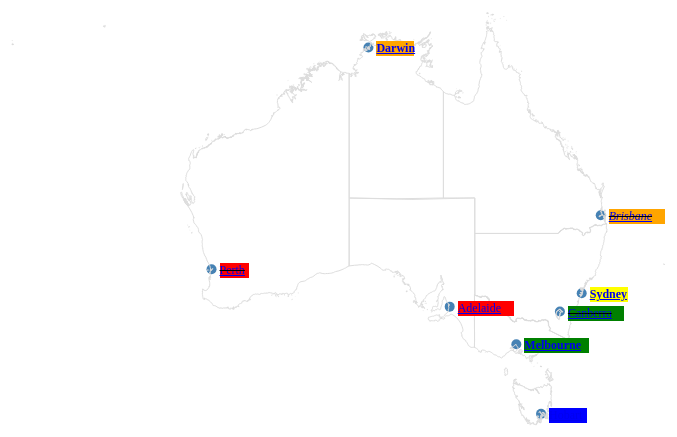
D3 v3 page, settled after 360 driven frames (6 s of simulated time); the page loaded 1 data file(s).



var width = 960,
    height = 500,
    label_text_size_px = 12;

var locations = [
{ name: "Sydney", lat: -33.873, lon: 151.206, css_class: "temperature_warm population_some still_exists", govt_site: "http://nsw.gov.au"},
{ name: "Canberra", lat: -35.308, lon: 149.124, css_class: "temperature_cool population_veryhot no_longer_exists", govt_site: "http://www.gov.au"},
{ name: "Darwin", lat: -12.462, lon: 130.841, css_class: "temperature_hot population_many still_exists", govt_site: "http://nt.gov.au"},
{ name: "Hobart", lat: -42.881, lon: 147.323, css_class: "temperature_cold population_none still_exists", govt_site: "http://tas.gov.au"},
{ name: "Perth", lat: -31.952, lon: 115.857, css_class: "temperature_veryhot population_few no_longer_exists", govt_site: "http://wa.gov.au"},
{ name: "Melbourne", lat: -37.814, lon: 144.963, css_class: "temperature_cool population_many still_exists", govt_site: "http://vic.gov.au"},
{ name: "Brisbane", lat: -27.471, lon: 153.023, css_class: "temperature_hot population_unknown no_longer_exists", govt_site: "http://qld.gov.au"},
{ name: "Adelaide", lat: -34.928, lon: 138.599, css_class: "temperature_veryhot population_few still_exists", govt_site: "http://sa.gov.au"}
];

var projection = d3.geo.mercator()
    .center([135, -26])
    .scale(600);

var path = d3.geo.path()
    .projection(projection);

// Set dimensions of SVG elemet
var svg = d3.select("svg")
    .attr("width", width)
    .attr("height", height);

// Drawings go in #art, and labels go in #labels
art = svg.select("#art");
labels = svg.select("#labels");

d3.json("../data/au-states-topo.json", function(error, data) {
  if (error) return console.error(error);
  art.selectAll("path")
      .data(topojson.feature(data, data.objects.austates).features)
    .enter().append("path")
      .attr("d", path)
      .attr("fill", "#fff")
      .attr("fill-opacity", 0)
      .attr("stroke", "#ddd")
});

var locationPoints = art.selectAll('circle').data(locations);
var locationLabels = labels.selectAll('foreignObject').data(locations);

locationPoints.enter()
  .append('circle')
  .attr('cx', function(d) {return projection([d.lon, d.lat])[0]})
  .attr('cy', function(d) {return projection([d.lon, d.lat])[1]})
  .attr('r', 5)
  .attr('fill', 'steelblue');

labelForeignObjects = locationLabels.enter()
  .append('foreignObject')
  .attr('x', function(d) {return projection([d.lon, d.lat])[0]})
  .attr('y', function(d) {return projection([d.lon, d.lat])[1] - 1.5 * label_text_size_px})
  .attr('width', function(d) {return String(d.name.length * label_text_size_px * 0.75) + "px"})
  .attr('height', 2.5 * label_text_size_px + "px")

htmlDOMs = labelForeignObjects.append('xhtml:body')

htmlLabels = htmlDOMs.append('div')
  .classed('htmlLabel', true)

htmlLabels.append('p')
  .attr("class", function(d) { return d.css_class })
  .style("font-size", label_text_size_px + "px")
  .html(function(d) {return "<a href='" + d.govt_site + "'>" + d.name + "</a>"})



### data: ../data/au-states-topo.json
{
 "type": "Topology",
 "objects": {
  "austates": {
   "type": "GeometryCollection",
   "geometries": [
    "{... 3 keys}",
    "{... 3 keys}",
    "{... 3 keys}",
    "{... 3 keys}",
    "{... 3 keys}",
    "{... 3 keys}",
    "{... 3 keys}",
    "{... 3 keys}",
    "... 1 more items"
   ]
  }
 },
 "arcs": [
  [
   [
    9999,
    3512
   ],
   [
    -1,
    -1
   ],
   [
    0,
    -2
   ],
   [
    -1,
    0
   ],
   [
    -3,
    -7
   ],
   [
    -1,
    0
   ],
   [
    1,
    15
   ],
   [
    -3,
    7
   ],
   "... 8 more items"
  ],
  [
   [
    8643,
    2480
   ],
   [
    0,
    3
   ],
   [
    -2,
    1
   ],
   [
    -1,
    -4
   ],
   [
    -4,
    0
   ],
   [
    1,
    3
   ],
   [
    -4,
    1
   ],
   [
    -1,
    4
   ],
   "... 16 more items"
  ],
  [
   [
    8634,
    2468
   ],
   [
    0,
    -4
   ],
   [
    -2,
    0
   ]
  ],
  [
   [
    8632,
    2464
   ],
   [
    1,
    -5
   ],
   [
    -4,
    -1
   ],
   [
    -5,
    -7
   ],
   [
    -2,
    -5
   ],
   [
    3,
    -4
   ],
   [
    -11,
    -13
   ],
   [
    -1,
    -7
   ],
   "... 163 more items"
  ],
  [
   [
    8534,
    1786
   ],
   [
    -286,
    206
   ],
   [
    -2,
    -2
   ],
   [
    -1,
    2
   ],
   [
    -4,
    2
   ],
   [
    -4,
    -2
   ],
   [
    -1,
    -3
   ],
   [
    -2,
    2
   ],
   "... 678 more items"
  ],
  [
   [
    7373,
    2637
   ],
   [
    0,
    -3
   ],
   [
    3,
    -1
   ],
   [
    -1,
    -3
   ],
   [
    -3,
    -1
   ],
   [
    -3,
    3
   ],
   [
    -1,
    -2
   ]
  ],
  [
   [
    7368,
    2630
   ],
   [
    -3,
    0
   ],
   [
    1,
    -4
   ],
   [
    -2,
    -1
   ],
   [
    3,
    -2
   ],
   [
    -1,
    0
   ]
  ],
  [
   [
    7366,
    2623
   ],
   [
    -2,
    -8
   ],
   [
    3,
    -3
   ],
   [
    0,
    -4
   ],
   [
    -4,
    1
   ],
   [
    -1,
    -2
   ],
   [
    2,
    -6
   ]
  ],
  "... 961 more items"
 ],
 "transform": {
  "scale": [
   0.006229,
   0.003444
  ],
  "translate": [
   96.82,
   -43.66
  ]
 }
}